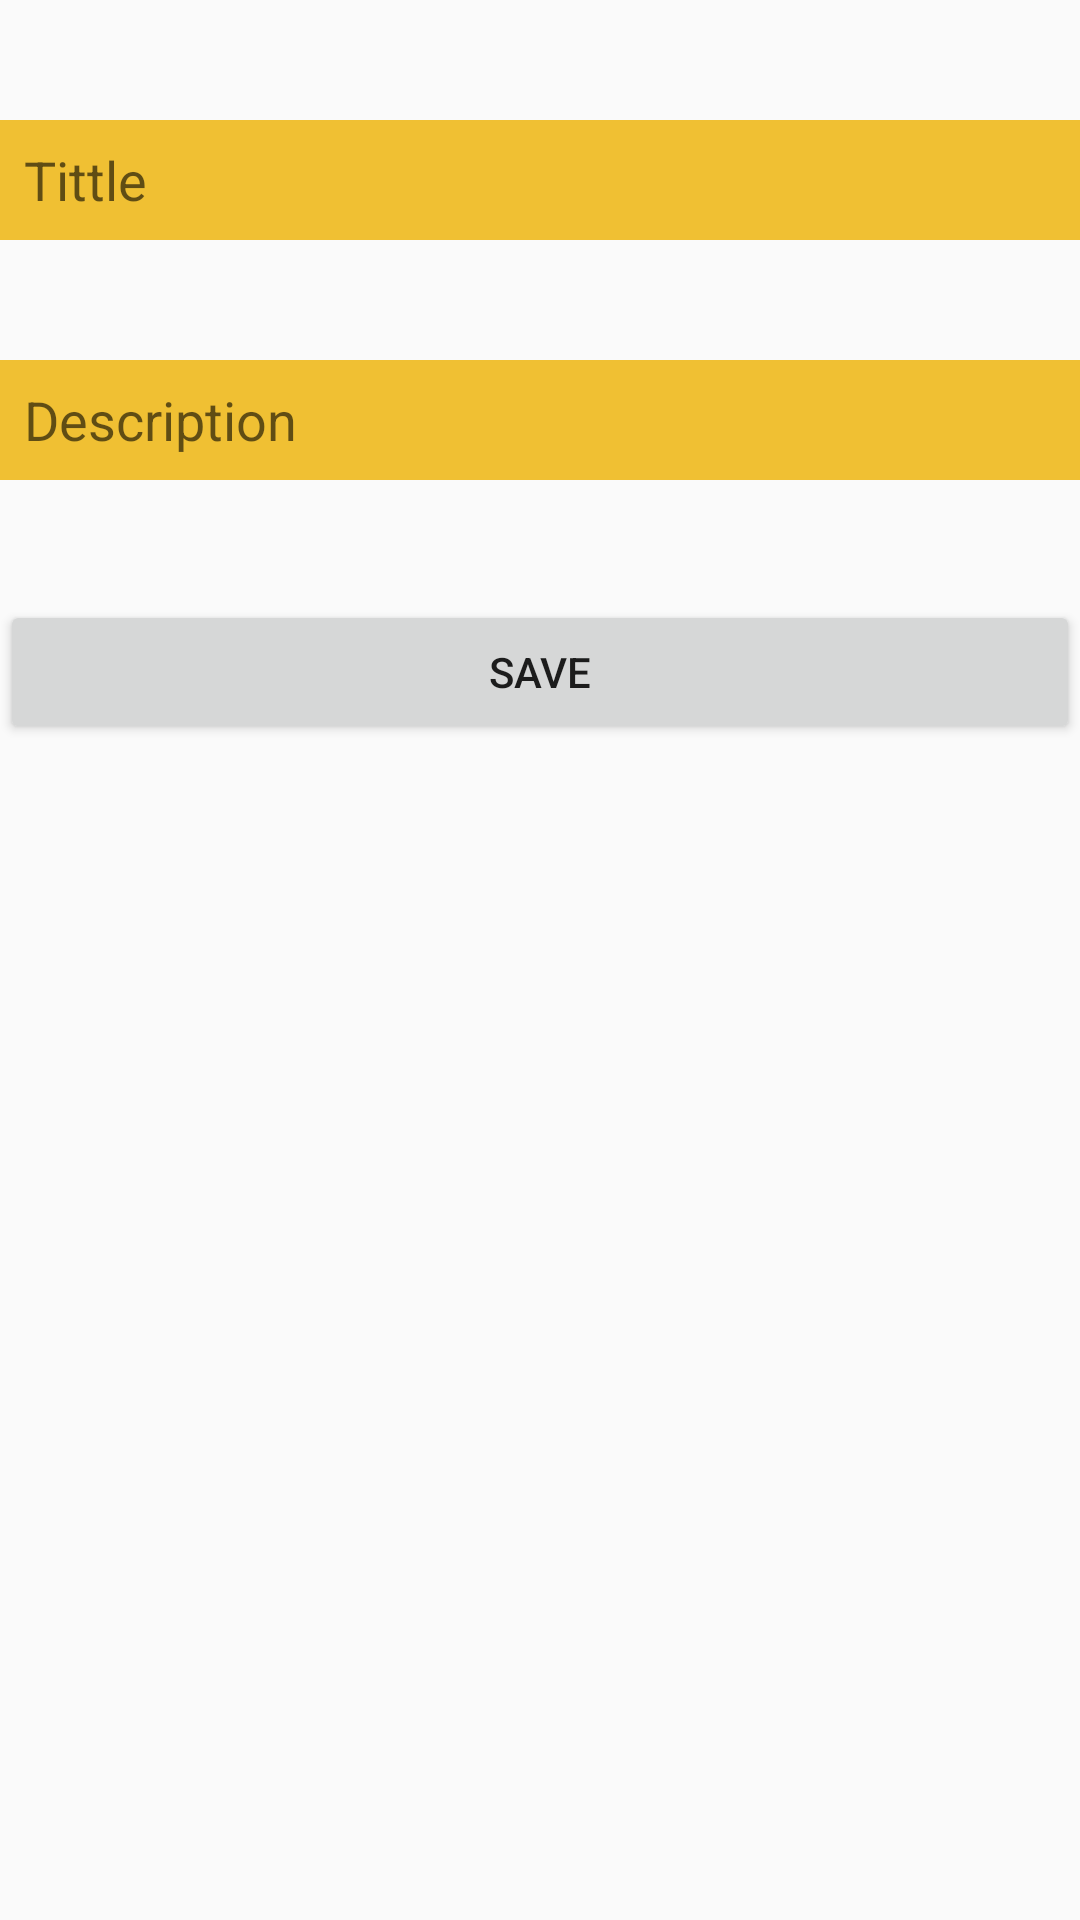

Produce the Android XML layout that renders to this screen, including the resource entries it uses.
<!-- AndroidManifest.xml: application theme AppTheme -->
<!-- res/layout/new_word_layout.xml -->
<?xml version="1.0" encoding="utf-8"?>
<LinearLayout xmlns:android="http://schemas.android.com/apk/res/android"
    xmlns:app="http://schemas.android.com/apk/res-auto"
    android:id="@+id/linearLayout"
    android:layout_width="match_parent"
    android:layout_height="match_parent"
    android:layout_margin="16dp"
    android:orientation="vertical">

    <EditText
        android:id="@+id/editTitle"
        android:layout_width="match_parent"
        android:layout_height="40dp"
        android:layout_marginTop="40dp"
        android:background="@color/noteBackground"
        android:ems="10"
        android:hint="@string/title_et_placeholder"
        android:inputType="textPersonName"
        android:paddingLeft="8dp"
        app:layout_constraintEnd_toEndOf="parent"
        app:layout_constraintHorizontal_bias="0.0"
        app:layout_constraintStart_toStartOf="parent"
        app:layout_constraintTop_toTopOf="parent" />

    <EditText
        android:id="@+id/editDesc"
        android:layout_width="match_parent"
        android:layout_height="40dp"
        android:layout_marginTop="40dp"
        android:background="@color/noteBackground"
        android:ems="10"
        android:hint="@string/desc_et_placeholder"
        android:inputType="textPersonName"
        android:paddingLeft="8dp"
        app:layout_constraintEnd_toEndOf="parent"
        app:layout_constraintHorizontal_bias="0.0"
        app:layout_constraintStart_toStartOf="parent"
        app:layout_constraintTop_toBottomOf="@id/editTitle"
        app:layout_constraintTop_toTopOf="parent" />

    <Button
        android:id="@+id/save_btn"
        android:layout_width="match_parent"
        android:layout_height="wrap_content"
        android:layout_marginTop="40dp"
        android:text="@string/button_save"
        app:layout_constraintTop_toBottomOf="@id/editDesc" />


</LinearLayout>
<!-- resources referenced by this layout -->
<resources>
  <color name="noteBackground">#F0C033</color>
  <string name="button_save">Save</string>
  <string name="desc_et_placeholder">Description</string>
  <string name="title_et_placeholder">Tittle</string>
  <style name="AppTheme" parent="Theme.AppCompat.Light.DarkActionBar">
          
          <item name="colorPrimary">@color/colorPrimary</item>
          <item name="colorPrimaryDark">@color/colorPrimaryDark</item>
          <item name="colorAccent">@color/colorAccent</item>
      </style>
  <color name="colorPrimary">#008577</color>
  <color name="colorPrimaryDark">#00574B</color>
  <color name="colorAccent">#D81B60</color>
      .
</resources>
